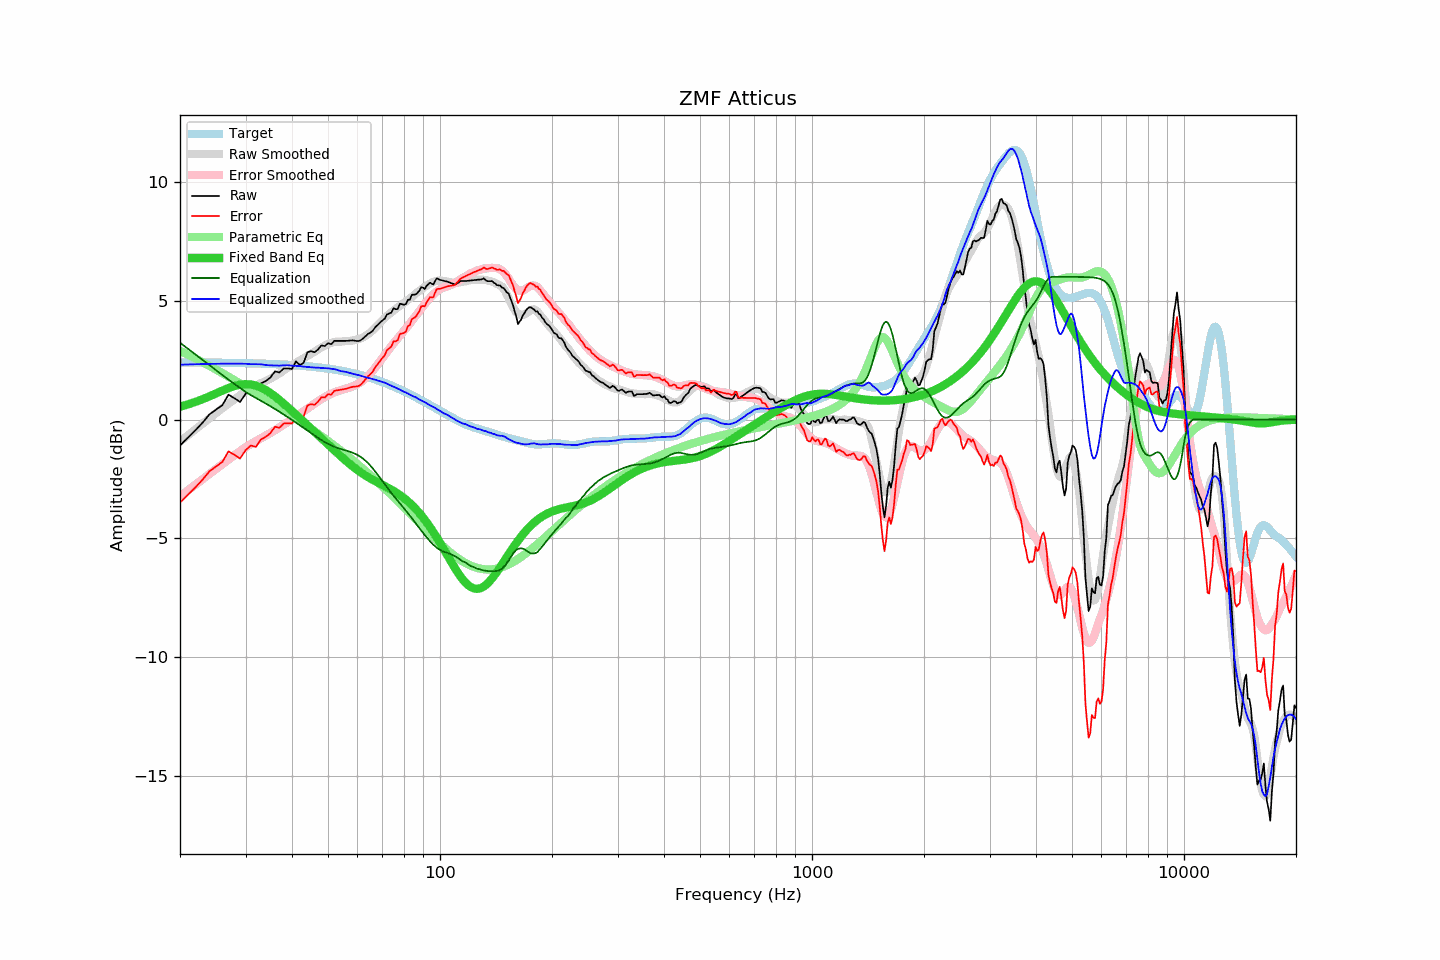

Source data for this figure (header and first rows):
frequency, raw, error, smoothed, error_smoothed, equalization, parametric_eq, equalized_raw, equalized_smoothed, target
20, -1.09, -3.49, -0.92, -3.23, 3.23, 0.54, 2.14, 2.31, 2.40
21, -0.76, -3.16, -0.66, -2.98, 2.98, 0.64, 2.22, 2.32, 2.40
22, -0.45, -2.85, -0.41, -2.74, 2.74, 0.74, 2.29, 2.33, 2.40
23, -0.13, -2.53, -0.17, -2.51, 2.51, 0.86, 2.38, 2.34, 2.40
24, 0.22, -2.18, 0.05, -2.29, 2.29, 0.98, 2.51, 2.34, 2.39
25, 0.42, -1.97, 0.27, -2.08, 2.08, 1.10, 2.49, 2.35, 2.39
26, 0.61, -1.78, 0.48, -1.87, 1.87, 1.22, 2.48, 2.35, 2.39
27, 1.05, -1.34, 0.67, -1.68, 1.68, 1.32, 2.73, 2.35, 2.38
28, 0.90, -1.48, 0.85, -1.50, 1.50, 1.41, 2.40, 2.35, 2.38
29, 0.74, -1.64, 1.02, -1.33, 1.33, 1.47, 2.07, 2.35, 2.38
30, 1.08, -1.29, 1.18, -1.17, 1.17, 1.49, 2.24, 2.35, 2.37
31, 1.28, -1.09, 1.30, -1.03, 1.03, 1.48, 2.31, 2.33, 2.37
32, 1.21, -1.15, 1.42, -0.91, 0.91, 1.43, 2.11, 2.33, 2.36
33, 1.52, -0.83, 1.53, -0.79, 0.79, 1.35, 2.31, 2.32, 2.35
34, 1.62, -0.73, 1.62, -0.67, 0.67, 1.24, 2.29, 2.29, 2.35
35, 1.77, -0.57, 1.72, -0.56, 0.56, 1.11, 2.33, 2.28, 2.34
36, 2.03, -0.30, 1.83, -0.45, 0.45, 0.97, 2.48, 2.27, 2.33
37, 1.98, -0.34, 1.94, -0.33, 0.33, 0.82, 2.31, 2.27, 2.32
38, 2.15, -0.16, 2.06, -0.22, 0.22, 0.67, 2.37, 2.28, 2.31
39, 2.15, -0.15, 2.19, -0.10, 0.10, 0.51, 2.25, 2.29, 2.30
40, 2.13, -0.16, 2.28, 0.01, -0.01, 0.36, 2.12, 2.27, 2.29
41, 2.45, 0.17, 2.39, 0.13, -0.13, 0.21, 2.32, 2.26, 2.28
42, 2.29, 0.02, 2.49, 0.24, -0.24, 0.06, 2.05, 2.25, 2.27
43, 2.39, 0.13, 2.58, 0.35, -0.35, -0.09, 2.04, 2.23, 2.26
44, 2.83, 0.59, 2.67, 0.46, -0.46, -0.23, 2.37, 2.21, 2.24
45, 2.88, 0.65, 2.76, 0.57, -0.57, -0.38, 2.31, 2.20, 2.23
46, 2.83, 0.62, 2.85, 0.67, -0.67, -0.52, 2.16, 2.19, 2.21
47, 2.95, 0.75, 2.95, 0.77, -0.77, -0.65, 2.18, 2.18, 2.20
48, 3.12, 0.94, 3.03, 0.86, -0.86, -0.79, 2.26, 2.17, 2.18
49, 3.09, 0.93, 3.11, 0.95, -0.95, -0.92, 2.14, 2.16, 2.16
50, 3.21, 1.07, 3.18, 1.02, -1.02, -1.05, 2.19, 2.15, 2.14
51, 3.17, 1.05, 3.22, 1.09, -1.09, -1.17, 2.08, 2.13, 2.12
52, 3.31, 1.21, 3.26, 1.14, -1.14, -1.29, 2.17, 2.12, 2.10
53, 3.31, 1.23, 3.28, 1.19, -1.19, -1.41, 2.12, 2.08, 2.08
54, 3.31, 1.25, 3.27, 1.23, -1.23, -1.53, 2.08, 2.04, 2.06
55, 3.31, 1.28, 3.29, 1.27, -1.27, -1.64, 2.04, 2.02, 2.03
56, 3.31, 1.30, 3.31, 1.30, -1.30, -1.75, 2.00, 2.00, 2.01
57, 3.32, 1.33, 3.31, 1.34, -1.34, -1.85, 1.98, 1.97, 1.98
58, 3.33, 1.37, 3.32, 1.39, -1.39, -1.95, 1.94, 1.93, 1.96
59, 3.32, 1.39, 3.34, 1.43, -1.43, -2.04, 1.88, 1.91, 1.93
60, 3.30, 1.40, 3.37, 1.49, -1.49, -2.12, 1.81, 1.88, 1.90
61, 3.32, 1.45, 3.41, 1.56, -1.56, -2.21, 1.76, 1.85, 1.87
62, 3.40, 1.55, 3.45, 1.63, -1.63, -2.28, 1.76, 1.81, 1.84
63, 3.50, 1.69, 3.51, 1.72, -1.72, -2.35, 1.77, 1.79, 1.81
64, 3.60, 1.82, 3.59, 1.83, -1.83, -2.42, 1.77, 1.76, 1.78
65, 3.66, 1.91, 3.67, 1.94, -1.94, -2.48, 1.72, 1.73, 1.75
66, 3.74, 2.02, 3.76, 2.06, -2.06, -2.54, 1.68, 1.70, 1.72
67, 3.89, 2.21, 3.86, 2.19, -2.19, -2.59, 1.70, 1.68, 1.68
68, 3.98, 2.33, 3.96, 2.32, -2.32, -2.64, 1.66, 1.64, 1.65
69, 4.08, 2.47, 4.06, 2.45, -2.45, -2.70, 1.63, 1.61, 1.61
70, 4.17, 2.59, 4.17, 2.59, -2.59, -2.75, 1.58, 1.59, 1.58
71, 4.24, 2.70, 4.27, 2.72, -2.72, -2.80, 1.52, 1.55, 1.54
72, 4.42, 2.92, 4.35, 2.85, -2.85, -2.85, 1.57, 1.51, 1.50
73, 4.46, 2.99, 4.44, 2.97, -2.97, -2.90, 1.49, 1.47, 1.47
74, 4.50, 3.07, 4.51, 3.09, -3.09, -2.95, 1.41, 1.42, 1.43
75, 4.68, 3.29, 4.58, 3.20, -3.20, -3.00, 1.48, 1.38, 1.39
76, 4.64, 3.29, 4.65, 3.31, -3.31, -3.06, 1.33, 1.34, 1.35
77, 4.65, 3.34, 4.72, 3.42, -3.42, -3.11, 1.23, 1.30, 1.31
78, 4.87, 3.60, 4.78, 3.52, -3.52, -3.17, 1.35, 1.26, 1.27
79, 4.85, 3.62, 4.84, 3.63, -3.63, -3.24, 1.22, 1.21, 1.23
... 553 more rows
